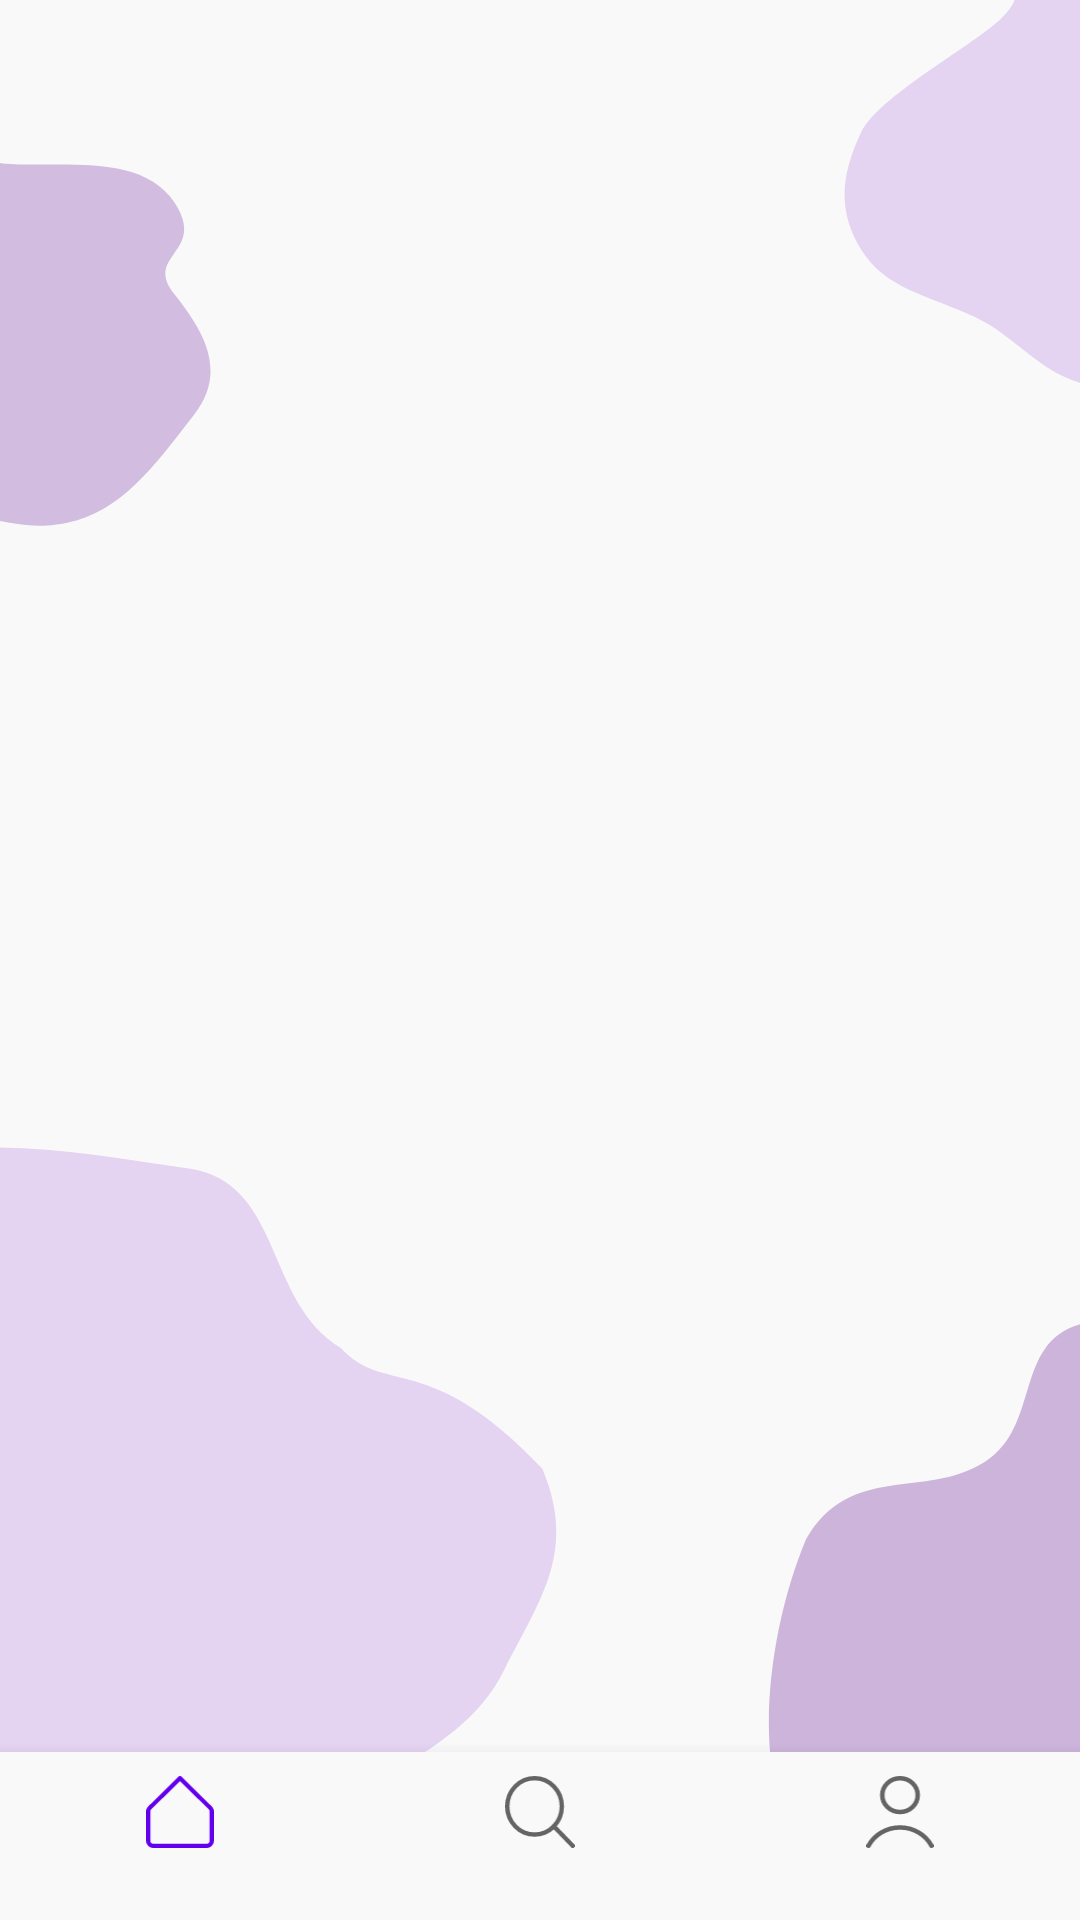

This screen was rendered from an Android layout file. Write that file and the resources it references.
<!-- AndroidManifest.xml: application theme SplashTheme -->
<!-- res/layout/activity_main.xml -->
<?xml version="1.0" encoding="utf-8"?>
<androidx.constraintlayout.widget.ConstraintLayout xmlns:android="http://schemas.android.com/apk/res/android"
    xmlns:app="http://schemas.android.com/apk/res-auto"
    xmlns:tools="http://schemas.android.com/tools"
    android:layout_width="match_parent"
    android:layout_height="match_parent"
    android:background="@drawable/home_screen"
    tools:context=".FragmentActivity"
    android:id="@+id/fragment">

    <FrameLayout
        android:id="@+id/fragment_navigation_layout"
        android:layout_width="0dp"
        android:layout_height="0dp"
        app:layout_constraintBottom_toTopOf="@+id/bottomNavigationView"
        app:layout_constraintEnd_toEndOf="parent"
        app:layout_constraintStart_toStartOf="parent"
        app:layout_constraintTop_toTopOf="parent">
    </FrameLayout>

    <com.google.android.material.bottomnavigation.BottomNavigationView
        android:id="@+id/bottomNavigationView"
        android:layout_width="match_parent"
        android:layout_height="wrap_content"
        android:background="@color/main_color"
        app:layout_constraintBottom_toBottomOf="parent"
        app:layout_constraintEnd_toEndOf="parent"
        app:layout_constraintStart_toStartOf="parent"
        app:menu="@menu/button_nav_menu"/>

</androidx.constraintlayout.widget.ConstraintLayout>
<!-- resources referenced by this layout -->
<resources>
  <color name="main_color">#F9F9F9</color>
  <!-- drawable home_screen: vector/xml drawable (drawable, 2628 chars, omitted) -->
  <style name="SplashTheme" parent="RuTripTheme">
          <item name="android:windowBackground">@drawable/loading_activity</item>
      </style>
  <style name="RuTripTheme" parent="Theme.MaterialComponents.DayNight.NoActionBar">
          
          <item name="colorPrimary">@color/purple_500</item>
          <item name="colorPrimaryVariant">@color/purple_700</item>
          <item name="colorOnPrimary">@color/white</item>
          
          <item name="colorSecondary">@color/teal_200</item>
          <item name="colorSecondaryVariant">@color/teal_700</item>
          <item name="colorOnSecondary">@color/black</item>
          
          <item name="android:statusBarColor">?attr/colorPrimaryVariant</item>
          
          <item name="windowNoTitle">true</item>
          <item name="android:windowFullscreen">true</item>
      </style>
  <!-- drawable loading_activity (drawable) -->
  <?xml version="1.0" encoding="utf-8"?>
  <layer-list xmlns:android="http://schemas.android.com/apk/res/android">
      <item android:drawable="@drawable/first_screen"/>
  </layer-list>
  <color name="purple_500">#FF6200EE</color>
  <color name="purple_700">#FF3700B3</color>
  <color name="white">#FFFFFFFF</color>
  <color name="teal_200">#FF03DAC5</color>
  <color name="teal_700">#FF018786</color>
  <color name="black">#FF000000</color>
  <!-- drawable first_screen: vector/xml drawable (drawable, 9059 chars, omitted) -->
</resources>
